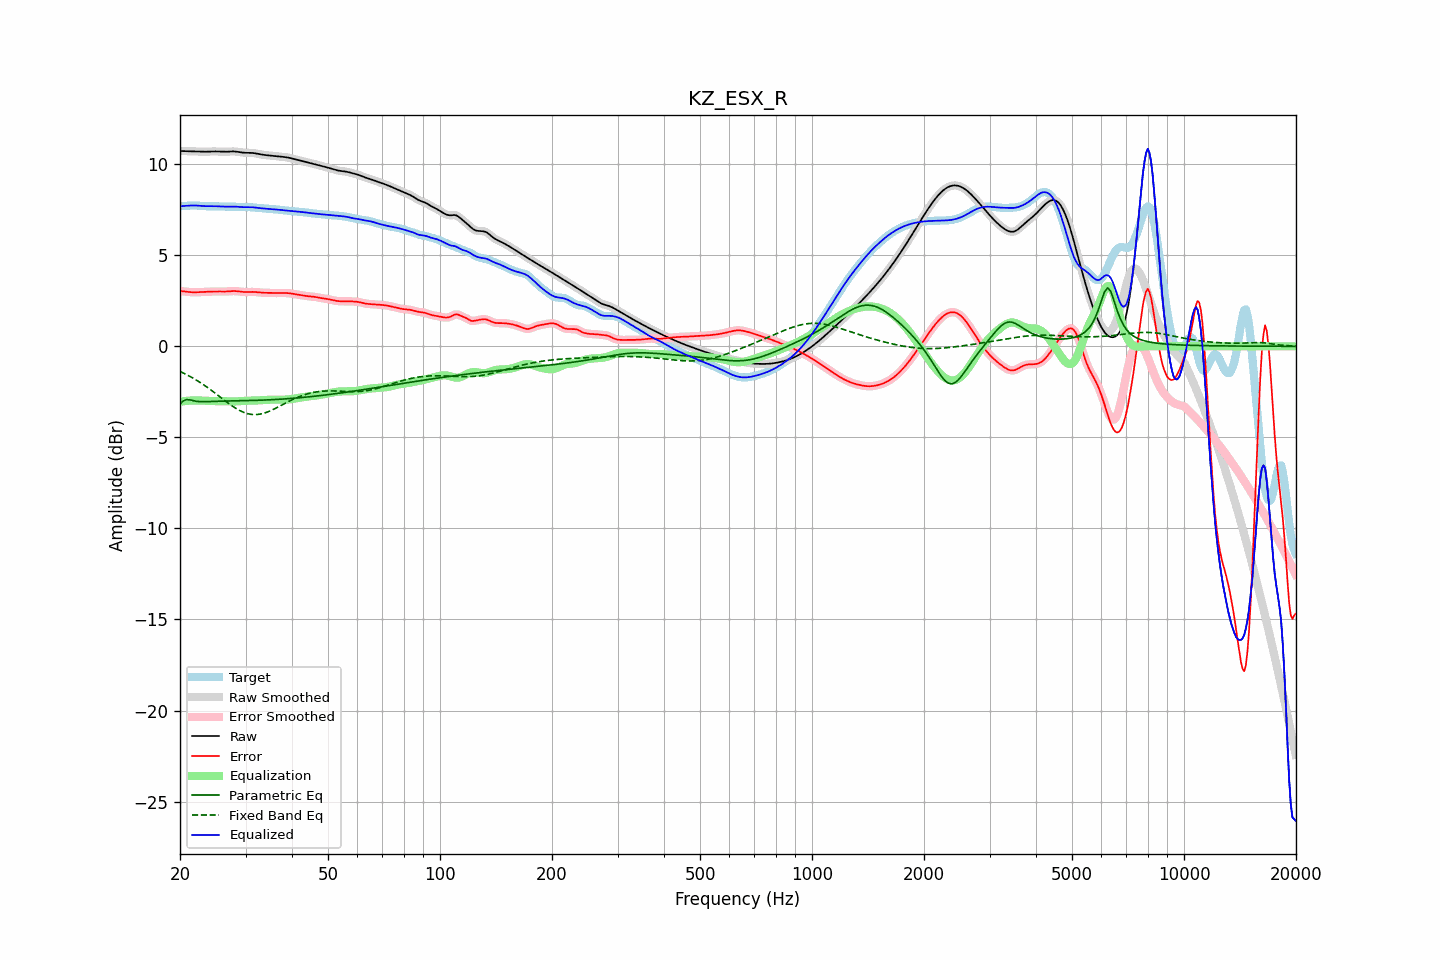

Source data for this figure (header and first rows):
frequency, raw, error, smoothed, error_smoothed, equalization, parametric_eq, fixed_band_eq, equalized_raw, equalized_smoothed, target
20.00, 10.73, 3.03, 10.73, 3.04, -3.04, -3.17, -1.38, 7.68, 7.69, 7.69
20.20, 10.73, 3.03, 10.73, 3.03, -3.03, -3.08, -1.42, 7.70, 7.70, 7.70
20.40, 10.72, 3.02, 10.72, 3.02, -3.02, -3.00, -1.46, 7.71, 7.71, 7.70
20.61, 10.72, 3.01, 10.72, 3.01, -3.01, -2.96, -1.51, 7.71, 7.71, 7.71
20.81, 10.72, 3.00, 10.72, 3.00, -3.00, -2.92, -1.55, 7.72, 7.72, 7.71
21.02, 10.71, 2.99, 10.71, 2.99, -2.99, -2.93, -1.60, 7.72, 7.72, 7.72
21.23, 10.71, 2.98, 10.71, 2.98, -2.98, -2.94, -1.64, 7.73, 7.73, 7.73
21.44, 10.71, 2.97, 10.71, 2.97, -2.98, -2.96, -1.69, 7.73, 7.73, 7.74
21.66, 10.71, 2.97, 10.71, 2.97, -2.97, -2.98, -1.74, 7.74, 7.74, 7.74
21.87, 10.70, 2.97, 10.70, 2.97, -2.97, -3.00, -1.79, 7.74, 7.74, 7.74
22.09, 10.70, 2.97, 10.70, 2.97, -2.97, -3.02, -1.85, 7.73, 7.73, 7.73
22.31, 10.70, 2.97, 10.70, 2.97, -2.97, -3.03, -1.90, 7.73, 7.73, 7.73
22.54, 10.69, 2.97, 10.69, 2.97, -2.97, -3.03, -1.95, 7.72, 7.72, 7.72
22.76, 10.69, 2.98, 10.69, 2.98, -2.98, -3.04, -2.01, 7.71, 7.71, 7.71
22.99, 10.69, 2.98, 10.69, 2.98, -2.98, -3.04, -2.07, 7.71, 7.71, 7.70
23.22, 10.69, 2.99, 10.69, 2.99, -2.99, -3.04, -2.13, 7.70, 7.70, 7.70
23.45, 10.69, 2.99, 10.69, 2.99, -2.99, -3.04, -2.19, 7.70, 7.70, 7.69
23.69, 10.69, 3.00, 10.69, 3.00, -3.00, -3.04, -2.25, 7.69, 7.69, 7.69
23.92, 10.69, 3.00, 10.69, 3.00, -3.00, -3.03, -2.32, 7.69, 7.69, 7.69
24.16, 10.70, 3.00, 10.70, 3.00, -3.00, -3.03, -2.38, 7.69, 7.69, 7.70
24.40, 10.70, 3.01, 10.70, 3.01, -3.01, -3.03, -2.45, 7.70, 7.70, 7.70
24.65, 10.70, 3.01, 10.70, 3.01, -3.01, -3.02, -2.51, 7.70, 7.69, 7.69
24.89, 10.70, 3.01, 10.70, 3.01, -3.01, -3.02, -2.58, 7.69, 7.69, 7.69
25.14, 10.70, 3.01, 10.70, 3.01, -3.01, -3.02, -2.65, 7.69, 7.69, 7.69
25.39, 10.70, 3.01, 10.70, 3.01, -3.01, -3.02, -2.72, 7.69, 7.69, 7.68
25.65, 10.69, 3.01, 10.69, 3.01, -3.01, -3.01, -2.78, 7.68, 7.68, 7.68
25.91, 10.69, 3.01, 10.69, 3.01, -3.01, -3.01, -2.85, 7.68, 7.68, 7.68
26.16, 10.68, 3.01, 10.68, 3.01, -3.01, -3.01, -2.92, 7.67, 7.67, 7.67
26.43, 10.68, 3.01, 10.68, 3.01, -3.01, -3.01, -2.99, 7.67, 7.67, 7.67
26.69, 10.69, 3.01, 10.69, 3.01, -3.02, -3.00, -3.05, 7.67, 7.67, 7.67
26.96, 10.69, 3.02, 10.69, 3.02, -3.02, -3.00, -3.12, 7.67, 7.67, 7.67
27.23, 10.70, 3.03, 10.70, 3.02, -3.03, -3.00, -3.18, 7.67, 7.67, 7.67
27.50, 10.70, 3.03, 10.70, 3.03, -3.03, -3.00, -3.25, 7.68, 7.68, 7.67
27.77, 10.70, 3.04, 10.70, 3.04, -3.03, -3.00, -3.31, 7.67, 7.67, 7.67
28.05, 10.70, 3.04, 10.70, 3.04, -3.03, -3.00, -3.36, 7.67, 7.67, 7.67
28.33, 10.69, 3.03, 10.69, 3.03, -3.02, -2.99, -3.42, 7.67, 7.67, 7.66
28.62, 10.68, 3.02, 10.68, 3.02, -3.02, -2.99, -3.47, 7.66, 7.66, 7.66
28.90, 10.66, 3.01, 10.66, 3.01, -3.01, -2.99, -3.52, 7.65, 7.65, 7.65
29.19, 10.65, 3.00, 10.65, 3.00, -3.00, -2.99, -3.56, 7.65, 7.65, 7.65
29.48, 10.64, 2.99, 10.64, 2.99, -2.99, -2.99, -3.60, 7.64, 7.64, 7.65
29.78, 10.63, 2.98, 10.63, 2.98, -2.99, -2.98, -3.64, 7.64, 7.64, 7.65
30.08, 10.63, 2.98, 10.63, 2.98, -2.99, -2.98, -3.67, 7.64, 7.64, 7.65
30.38, 10.63, 2.98, 10.63, 2.98, -2.98, -2.98, -3.70, 7.64, 7.64, 7.65
30.68, 10.63, 2.98, 10.63, 2.98, -2.98, -2.98, -3.72, 7.64, 7.64, 7.64
30.99, 10.63, 2.99, 10.63, 2.99, -2.98, -2.98, -3.73, 7.64, 7.64, 7.64
31.30, 10.62, 2.99, 10.62, 2.99, -2.98, -2.97, -3.74, 7.64, 7.64, 7.63
31.61, 10.61, 2.99, 10.61, 2.99, -2.98, -2.97, -3.75, 7.63, 7.63, 7.62
31.93, 10.60, 2.98, 10.60, 2.98, -2.98, -2.97, -3.75, 7.62, 7.62, 7.62
32.24, 10.58, 2.97, 10.58, 2.97, -2.97, -2.97, -3.74, 7.61, 7.61, 7.61
32.57, 10.56, 2.96, 10.56, 2.96, -2.96, -2.96, -3.73, 7.60, 7.60, 7.60
32.89, 10.54, 2.95, 10.54, 2.95, -2.96, -2.96, -3.72, 7.59, 7.59, 7.59
33.22, 10.53, 2.95, 10.53, 2.95, -2.95, -2.96, -3.70, 7.58, 7.58, 7.58
33.55, 10.51, 2.94, 10.51, 2.94, -2.94, -2.95, -3.68, 7.57, 7.57, 7.57
33.89, 10.50, 2.94, 10.50, 2.94, -2.94, -2.95, -3.65, 7.57, 7.57, 7.57
34.23, 10.49, 2.94, 10.49, 2.94, -2.93, -2.94, -3.62, 7.56, 7.56, 7.56
34.57, 10.49, 2.93, 10.49, 2.93, -2.93, -2.94, -3.58, 7.55, 7.55, 7.55
34.92, 10.48, 2.93, 10.48, 2.93, -2.93, -2.94, -3.55, 7.55, 7.55, 7.55
35.27, 10.47, 2.93, 10.47, 2.93, -2.93, -2.93, -3.51, 7.54, 7.54, 7.54
35.62, 10.46, 2.92, 10.46, 2.92, -2.93, -2.93, -3.47, 7.53, 7.53, 7.53
35.97, 10.45, 2.92, 10.45, 2.92, -2.93, -2.92, -3.42, 7.52, 7.52, 7.53
... 635 more rows
